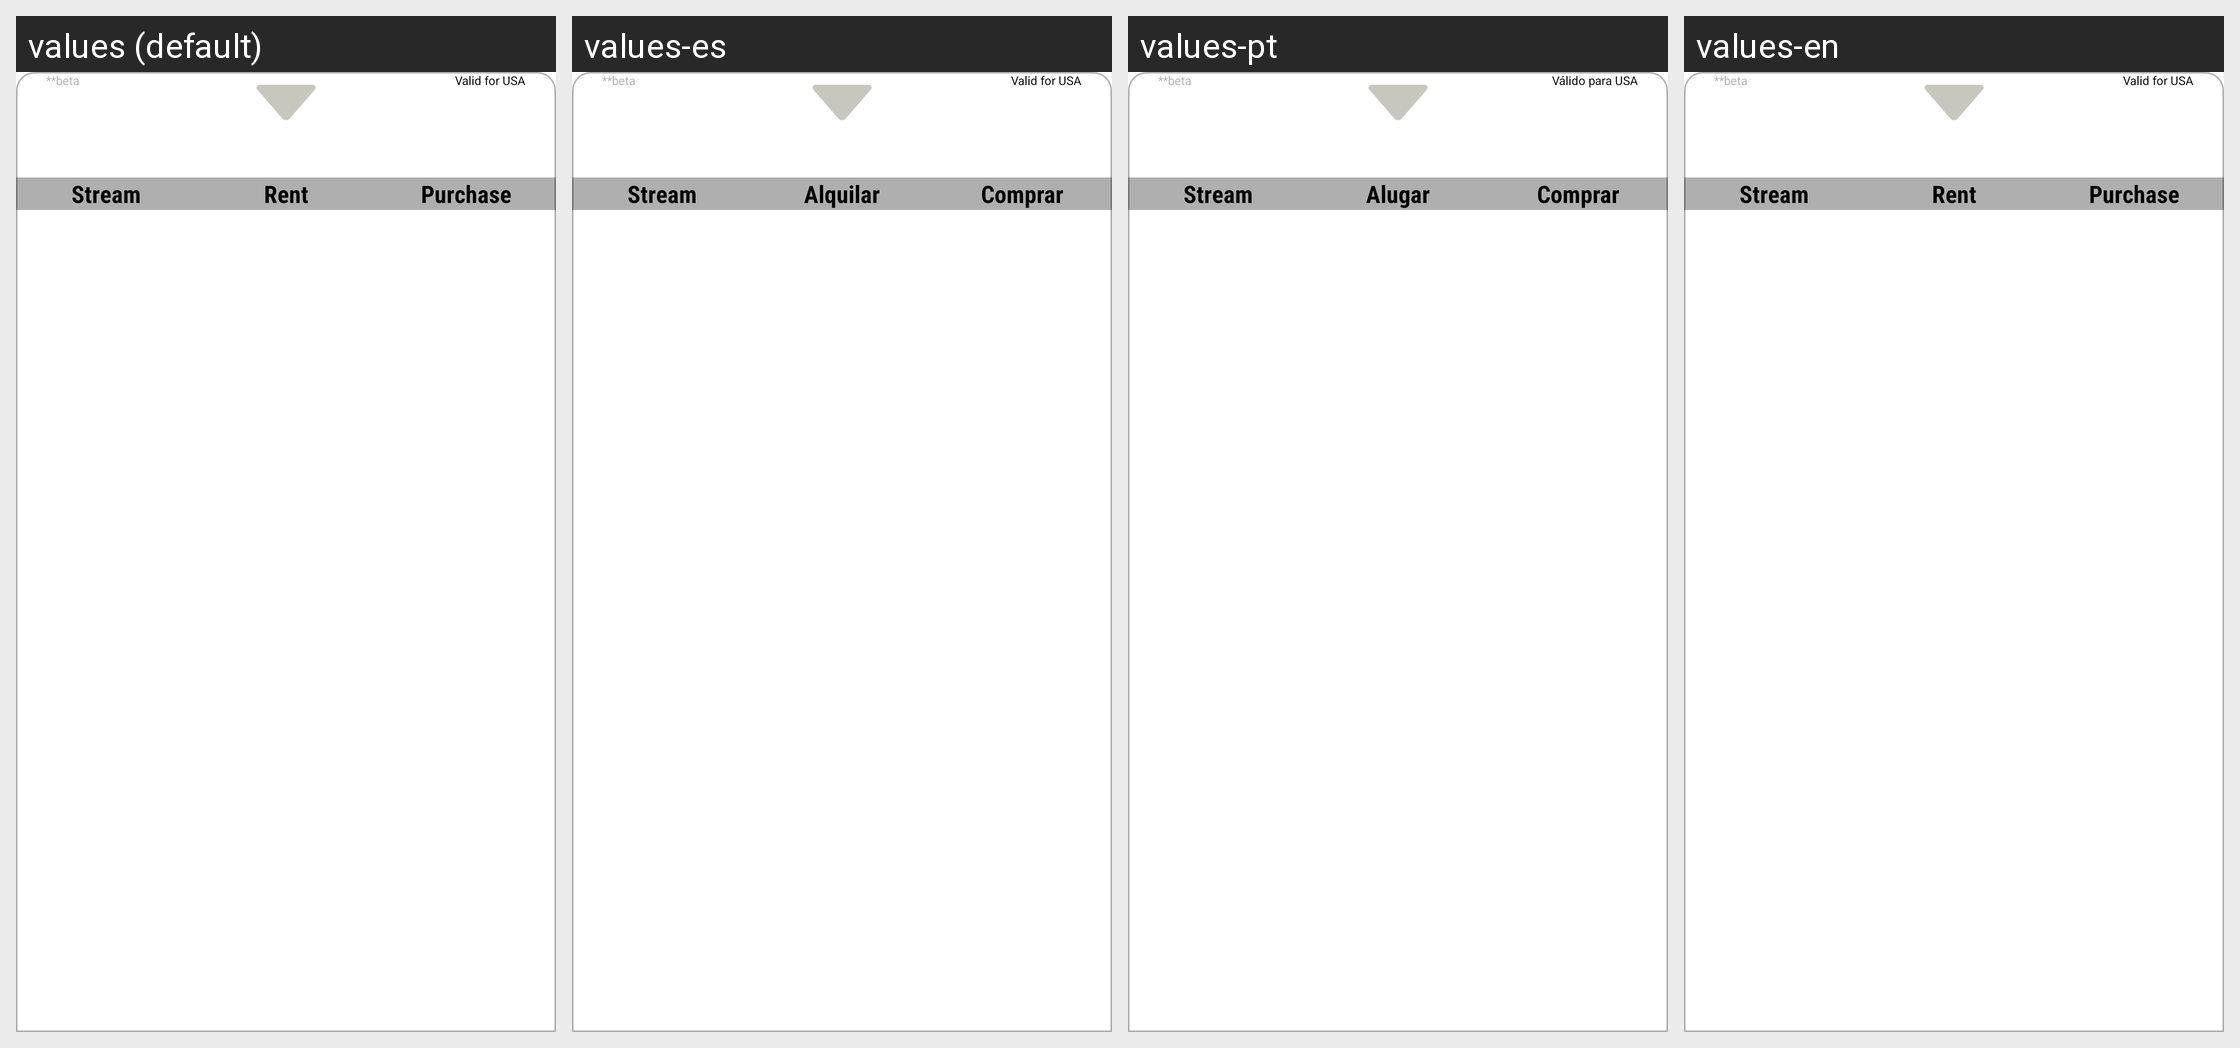

Translations of the strings shown on this Android screen, per locale in the grid:
Android screen res/layout/bottom_streaming.xml rendered under 4 locales, left to right: values (default), values-es, values-pt, values-en. Device: Nexus 5 (rendered at 1080×1920; each locale shown at half size, 540×960, under a caption strip naming it); theme AppTheme.NoActionBar.
Strings drawn on this screen, with the default value and each locale's value (text and hints the layout hard-codes, and strings that could not be matched under every locale, appear in the picture but are not listed):

beta
  values: **beta
  values-es: **beta  [not translated; the default value is used]
  values-pt: **beta  [not translated; the default value is used]
  values-en: **beta  [not translated; the default value is used]

valid_us
  values: Valid for USA
  values-es: Valid for USA
  values-pt: Válido para USA
  values-en: Valid for USA  [not translated; the default value is used]

stream
  values: Stream
  values-es: Stream  [not translated; the default value is used]
  values-pt: Stream  [not translated; the default value is used]
  values-en: Stream  [not translated; the default value is used]

rent
  values: Rent
  values-es: Alquilar
  values-pt: Alugar
  values-en: Rent  [not translated; the default value is used]

purchase
  values: Purchase
  values-es: Comprar
  values-pt: Comprar
  values-en: Purchase  [not translated; the default value is used]
